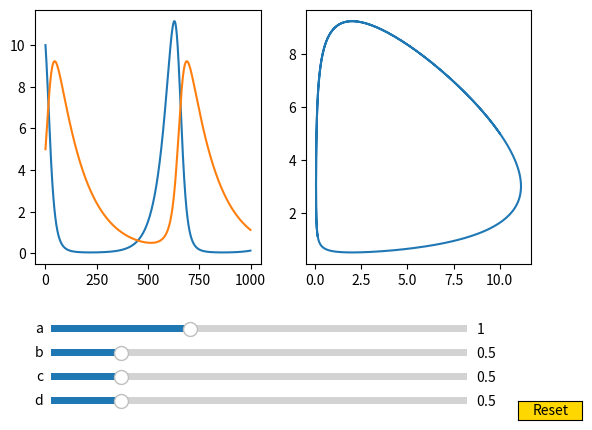

The matplotlib source for this figure:
import matplotlib.pyplot as plt
import numpy as np
from matplotlib.widgets import Slider, Button
import random

# from mpl_interactions import ipyplot as iplt

from scipy import integrate

fox = 5
rabbit = 10

t = np.linspace(0, 15, 1000)  # time
X0 = np.array([rabbit, fox])  # initials conditions: 10 rabbits and 5 foxes

# use `c_` instead of `c` because `c` is an argument to plt.scatter

# Create subplots
fig, ax = plt.subplots(1, 2)

# initials conditions
a = 1.5
b = 0.5
c_ = 0.5
d = 0.5

plt.subplots_adjust(bottom=0.35)
# lotka-volttera differential equestion
def f(a, b, c_, d):
    def dX_dt(X, t=0):
        rabbits, foxes = X
        dRabbit_dt = (a * rabbits - b * foxes * rabbits)
        dFox_dt = (-c_ * foxes + d * b * rabbits * foxes)
        return [dRabbit_dt, dFox_dt]

    X, legenda = integrate.odeint(dX_dt, X0, t, full_output=True)
    return X  # expects shape (N, 2)


model_calc_result = f(a, b, c_, d)
ax[0].plot(model_calc_result)  # predator and prey population over time
ax[1].plot(
    model_calc_result[:, 0], model_calc_result[:, 1]
)  # phase portrait of the equation


# ax of sliders
ax_a = plt.axes([0.15, 0.2, 0.65, 0.03])
ax_b = plt.axes([0.15, 0.15, 0.65, 0.03])
ax_c = plt.axes([0.15, 0.1, 0.65, 0.03])
ax_d = plt.axes([0.15, 0.05, 0.65, 0.03])

# Sliders
a_slider = Slider(ax=ax_a, label="a", valmin=0, valmax=3, valinit=1)
b_slider = Slider(ax=ax_b, label="b", valmin=0, valmax=3, valinit=0.5)
c_slider = Slider(ax=ax_c, label="c", valmin=0, valmax=3, valinit=0.5)
d_slider = Slider(ax=ax_d, label="d", valmin=0, valmax=3, valinit=0.5)

# a_slider.set_val(a)
# b_slider.set_val(b)
# c_slider.set_val(c_)
# d_slider.set_val(d)


def update(val):
    a = a_slider.val
    b = b_slider.val
    c_ = c_slider.val
    d = d_slider.val

    # phase-diagram
    model_calc_result = f(a, b, c_, d)
    ax[0].clear()
    ax[0].plot(model_calc_result)
    ax[1].clear()
    ax[1].plot(model_calc_result[:, 0], model_calc_result[:, 1])


# main

a_slider.on_changed(update)
b_slider.on_changed(update)
c_slider.on_changed(update)
d_slider.on_changed(update)

# Create axes for reset button and create button
resetax = plt.axes([0.88, 0.025, 0.1, 0.04])
button = Button(resetax, "Reset", color="gold", hovercolor="skyblue")


def resetSlider(event):
    a_slider.reset()
    b_slider.reset()
    c_slider.reset()
    d_slider.reset()
    update(resetax)


# Call resetSlider function when clicked on reset button
button.on_clicked(resetSlider)


plt.show()
